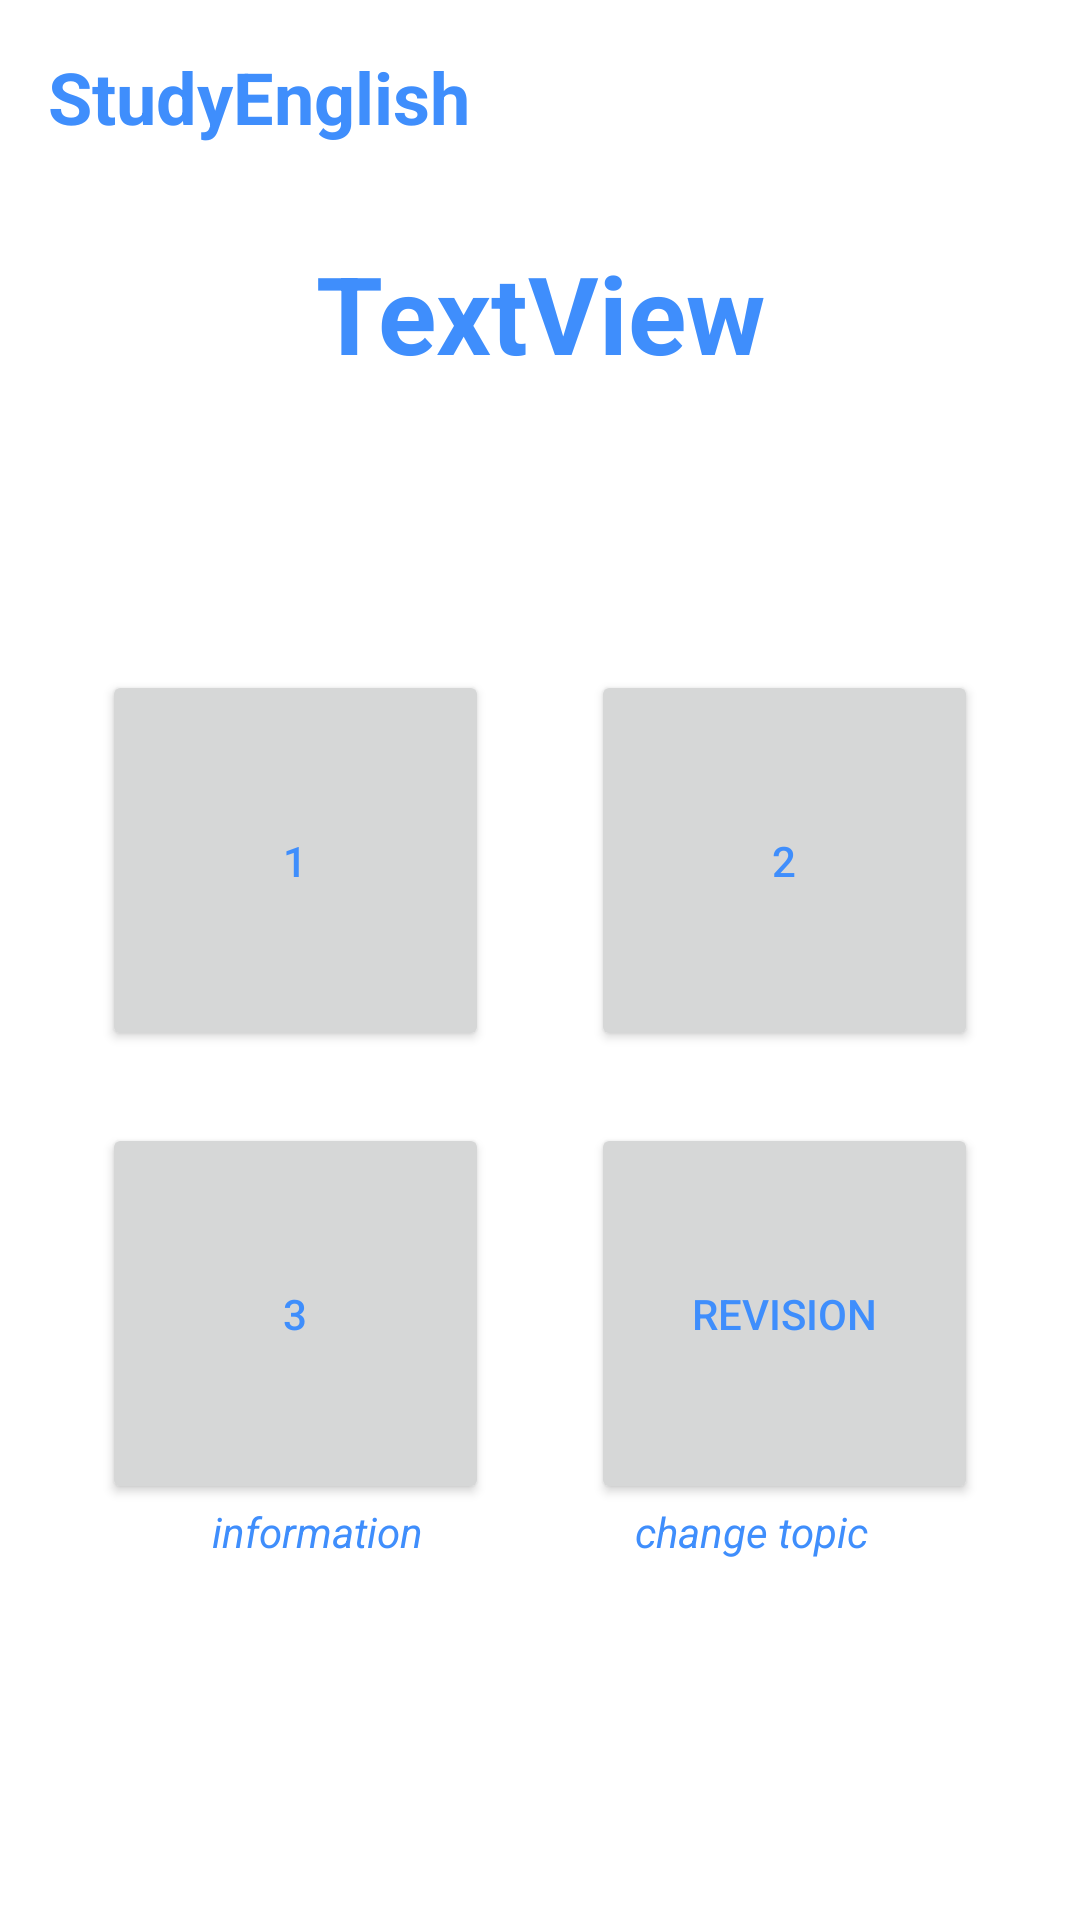

Layout XML and referenced resources for this Android screen:
<!-- AndroidManifest.xml: application theme Theme.StudyEnglish1 -->
<!-- res/layout/fragment_activity_home_page.xml -->
<?xml version="1.0" encoding="utf-8"?>
<androidx.constraintlayout.widget.ConstraintLayout xmlns:android="http://schemas.android.com/apk/res/android"
    xmlns:app="http://schemas.android.com/apk/res-auto"
    xmlns:tools="http://schemas.android.com/tools"
    android:layout_width="match_parent"
    android:layout_height="match_parent"
    android:backgroundTint="@color/white_background"
    tools:context=".SelectLevelPage">

    <TextView
        android:id="@+id/text_view_change_topic"
        android:layout_width="wrap_content"
        android:layout_height="wrap_content"
        android:text="@string/change_topic"
        android:textColor="@color/blue_app"
        android:textStyle="italic"
        app:layout_constraintBaseline_toBaselineOf="@+id/text_view_to_explanation"
        app:layout_constraintEnd_toEndOf="parent"
        app:layout_constraintHorizontal_bias="0.5"
        app:layout_constraintStart_toEndOf="@+id/text_view_to_explanation" />

    <TextView
        android:id="@+id/header_name"
        android:layout_width="wrap_content"
        android:layout_height="wrap_content"
        android:layout_marginStart="16dp"
        android:layout_marginTop="16dp"
        android:text="@string/app_name"
        android:textColor="@color/blue_app"
        android:textSize="24sp"
        android:textStyle="bold"
        app:layout_constraintStart_toStartOf="parent"
        app:layout_constraintTop_toTopOf="parent" />

    <TextView
        android:id="@+id/text_view_topic"
        android:layout_width="wrap_content"
        android:layout_height="wrap_content"
        android:layout_marginStart="8dp"
        android:layout_marginTop="80dp"
        android:layout_marginEnd="8dp"
        android:foregroundGravity="center"
        android:gravity="center"
        android:paddingLeft="16dp"
        android:paddingRight="16dp"
        android:text="TextView"
        android:textColor="@color/blue_app"
        android:textSize="36sp"
        android:textStyle="bold"
        app:layout_constraintEnd_toEndOf="parent"
        app:layout_constraintHorizontal_bias="0.5"
        app:layout_constraintStart_toStartOf="parent"
        app:layout_constraintTop_toTopOf="parent" />

    <TextView
        android:id="@+id/text_view_to_explanation"
        android:layout_width="wrap_content"
        android:layout_height="wrap_content"
        android:layout_marginBottom="120dp"
        android:text="@string/information"
        android:textColor="@color/blue_app"
        android:textStyle="italic"
        app:layout_constraintBottom_toBottomOf="parent"
        app:layout_constraintEnd_toStartOf="@+id/text_view_change_topic"
        app:layout_constraintHorizontal_bias="0.5"
        app:layout_constraintStart_toStartOf="parent" />

    <ImageView
        android:id="@+id/image_progress"
        android:layout_width="90dp"
        android:layout_height="87dp"
        android:layout_marginTop="32dp"
        app:layout_constraintEnd_toEndOf="parent"
        app:layout_constraintHorizontal_bias="0.5"
        app:layout_constraintStart_toStartOf="parent"
        app:layout_constraintTop_toBottomOf="@+id/text_view_topic"
        tools:src="@tools:sample/avatars" />

    <Button
        android:id="@+id/button_activity1"
        android:layout_width="129dp"
        android:layout_height="127dp"
        android:layout_marginTop="8dp"
        android:text="@string/num_1"
        app:layout_constraintBottom_toTopOf="@+id/button_activity3"
        app:layout_constraintEnd_toStartOf="@+id/button_activity2"
        app:layout_constraintHorizontal_bias="0.5"
        app:layout_constraintStart_toStartOf="parent"
        app:layout_constraintTop_toBottomOf="@+id/image_progress"
        app:layout_constraintVertical_chainStyle="packed" />

    <Button
        android:id="@+id/button_activity2"
        android:layout_width="129dp"
        android:layout_height="127dp"
        android:text="@string/num_2"
        app:layout_constraintBaseline_toBaselineOf="@+id/button_activity1"
        app:layout_constraintEnd_toEndOf="parent"
        app:layout_constraintHorizontal_bias="0.5"
        app:layout_constraintStart_toEndOf="@+id/button_activity1" />

    <Button
        android:id="@+id/button_activity3"
        android:layout_width="129dp"
        android:layout_height="127dp"
        android:layout_marginTop="24dp"
        android:layout_marginBottom="32dp"
        android:text="@string/num_3"
        app:layout_constraintBottom_toTopOf="@+id/text_view_to_explanation"
        app:layout_constraintEnd_toStartOf="@+id/button_activity4"
        app:layout_constraintHorizontal_bias="0.5"
        app:layout_constraintStart_toStartOf="parent"
        app:layout_constraintTop_toBottomOf="@+id/button_activity1" />

    <Button
        android:id="@+id/button_activity4"
        android:layout_width="129dp"
        android:layout_height="127dp"
        android:text="@string/revision"
        app:layout_constraintBaseline_toBaselineOf="@+id/button_activity3"
        app:layout_constraintEnd_toEndOf="parent"
        app:layout_constraintHorizontal_bias="0.5"
        app:layout_constraintStart_toEndOf="@+id/button_activity3" />

</androidx.constraintlayout.widget.ConstraintLayout>
<!-- resources referenced by this layout -->
<resources>
  <color name="blue_app">#3F8EFC</color>
  <color name="white_background">#F8F8F8</color>
  <string name="app_name">StudyEnglish</string>
  <string name="change_topic">change topic</string>
  <string name="information">information</string>
  
  
      //BUTTONS
  <string name="num_1">1</string>
  <string name="num_2">2</string>
  <string name="num_3">3</string>
  <string name="revision">REVISION</string>
  <style name="Theme.StudyEnglish1" parent="Theme.MaterialComponents.DayNight.DarkActionBar">
          
          <item name="colorPrimary">@color/blue_app</item>
          <item name="colorPrimaryVariant">@color/blue_app</item>
          <item name="colorOnPrimary">@color/white</item>
          
          <item name="colorSecondary">@color/yellow_app</item>
          <item name="colorSecondaryVariant">@color/yellow_app</item>
          <item name="colorOnSecondary">@color/black</item>
          
          <item name="android:statusBarColor" tools:targetApi="l">?attr/colorPrimaryVariant</item>
          
          <item name="android:textColor">@color/blue_app</item>
      </style>
  <color name="white">#FFFFFFFF</color>
  <color name="yellow_app">#FFBC0A</color>
  <color name="black">#FF000000</color>
</resources>
